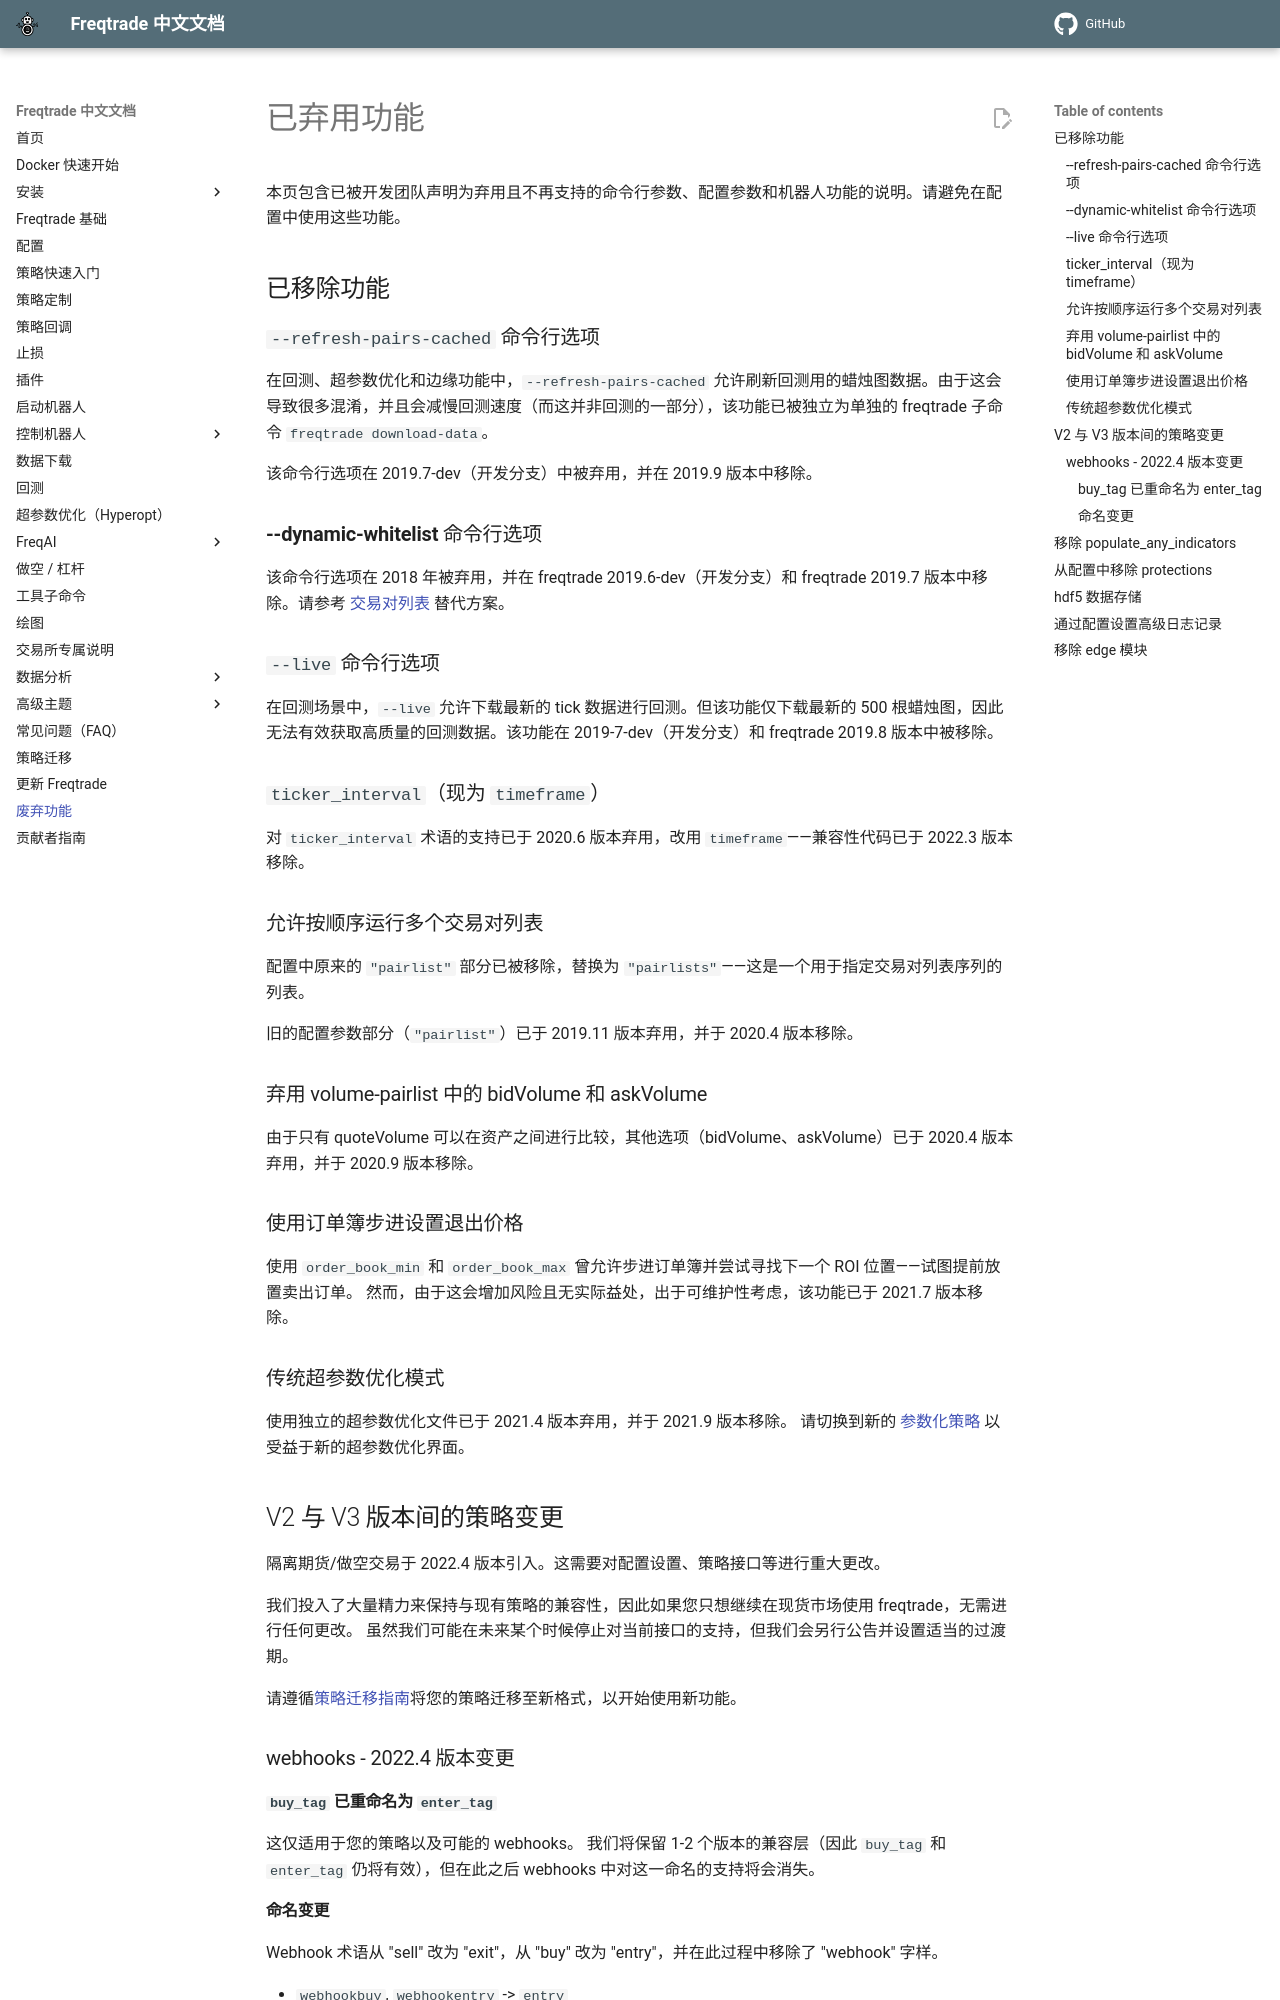

repository: zdocapp/freqtrade-zh · page: deprecated/index.html · generator: mkdocs

# 已弃用功能

本页包含已被开发团队声明为弃用且不再支持的命令行参数、配置参数和机器人功能的说明。请避免在配置中使用这些功能。

## 已移除功能

### `--refresh-pairs-cached` 命令行选项

在回测、超参数优化和边缘功能中，`--refresh-pairs-cached` 允许刷新回测用的蜡烛图数据。由于这会导致很多混淆，并且会减慢回测速度（而这并非回测的一部分），该功能已被独立为单独的 freqtrade 子命令 `freqtrade download-data`。

该命令行选项在 2019.7-dev（开发分支）中被弃用，并在 2019.9 版本中移除。

### **--dynamic-whitelist** 命令行选项

该命令行选项在 2018 年被弃用，并在 freqtrade 2019.6-dev（开发分支）和 freqtrade 2019.7 版本中移除。请参考 [交易对列表](plugins.md#pairlists-and-pairlist-handlers) 替代方案。

### `--live` 命令行选项

在回测场景中，`--live` 允许下载最新的 tick 数据进行回测。但该功能仅下载最新的 500 根蜡烛图，因此无法有效获取高质量的回测数据。该功能在 2019-7-dev（开发分支）和 freqtrade 2019.8 版本中被移除。

### `ticker_interval`（现为 `timeframe`）

对 `ticker_interval` 术语的支持已于 2020.6 版本弃用，改用 `timeframe`——兼容性代码已于 2022.3 版本移除。

### 允许按顺序运行多个交易对列表

配置中原来的 `"pairlist"` 部分已被移除，替换为 `"pairlists"`——这是一个用于指定交易对列表序列的列表。

旧的配置参数部分（`"pairlist"`）已于 2019.11 版本弃用，并于 2020.4 版本移除。

### 弃用 volume-pairlist 中的 bidVolume 和 askVolume

由于只有 quoteVolume 可以在资产之间进行比较，其他选项（bidVolume、askVolume）已于 2020.4 版本弃用，并于 2020.9 版本移除。

### 使用订单簿步进设置退出价格

使用 `order_book_min` 和 `order_book_max` 曾允许步进订单簿并尝试寻找下一个 ROI 位置——试图提前放置卖出订单。
然而，由于这会增加风险且无实际益处，出于可维护性考虑，该功能已于 2021.7 版本移除。

### 传统超参数优化模式

使用独立的超参数优化文件已于 2021.4 版本弃用，并于 2021.9 版本移除。
请切换到新的 [参数化策略](hyperopt.md) 以受益于新的超参数优化界面。

## V2 与 V3 版本间的策略变更

隔离期货/做空交易于 2022.4 版本引入。这需要对配置设置、策略接口等进行重大更改。

我们投入了大量精力来保持与现有策略的兼容性，因此如果您只想继续在现货市场使用 freqtrade，无需进行任何更改。
虽然我们可能在未来某个时候停止对当前接口的支持，但我们会另行公告并设置适当的过渡期。

请遵循[策略迁移指南](strategy_migration.md)将您的策略迁移至新格式，以开始使用新功能。

### webhooks - 2022.4 版本变更

#### `buy_tag` 已重命名为 `enter_tag`

这仅适用于您的策略以及可能的 webhooks。
我们将保留 1-2 个版本的兼容层（因此 `buy_tag` 和 `enter_tag` 仍将有效），但在此之后 webhooks 中对这一命名的支持将会消失。
